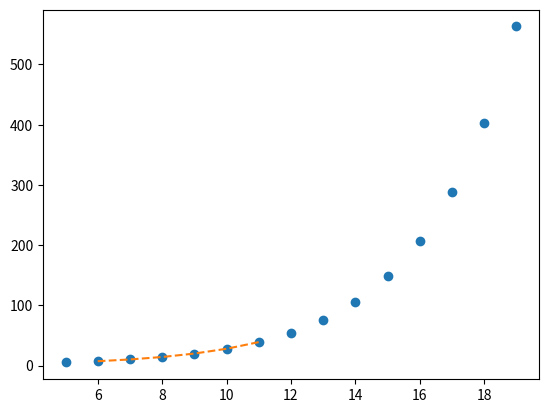

Here is the Python script that generated this plot:
import matplotlib.pyplot as plt
import numpy as np
from scipy.fftpack import fft, ifft
import scipy

# EXPONENTIAL FUNCTION
a = scipy.special.exp10(3)
print(a)
b = scipy.special.exp2(3)
print(b)

# TRIGONOMETRIC FUNCTION
c = scipy.special.cosdg(90)
print(c)
d = scipy.special.sindg(90)
print(d)

# INTEGRATION FUNCTION
i = scipy.integrate.quad(lambda x: scipy.special.exp10(x), 0, 1)
print(i)

# DOUBLE INTEGRATION
def e(x, y): return x * y * 2
def f(x): return 1
def g(x): return -1
scipy.integrate.dblquad(e, 0, 2, f, g)

# FOURIER TRANSFORMATION
x = np.array([1, 2, 3, 4])
y = fft(x)
print(y)

# Linear Algebra
a = np.array([[1, 2], [3, 4]])
b = scipy.linalg.inv(a)
print(b)
a = np.array([1, 2, 3, 4]).reshape(2, 2)
b = scipy.linalg.inv(a)
print(b)

#  Interpolation function
x = np.arange(5, 20)
y = np.exp(x / 3.0)
f = scipy.interpolate.interp1d(x, y)
x1 = np.arange(6, 12)
y1 = f(x1)
plt.plot(x, y, 'o', x1, y1, '--')
plt.show()
